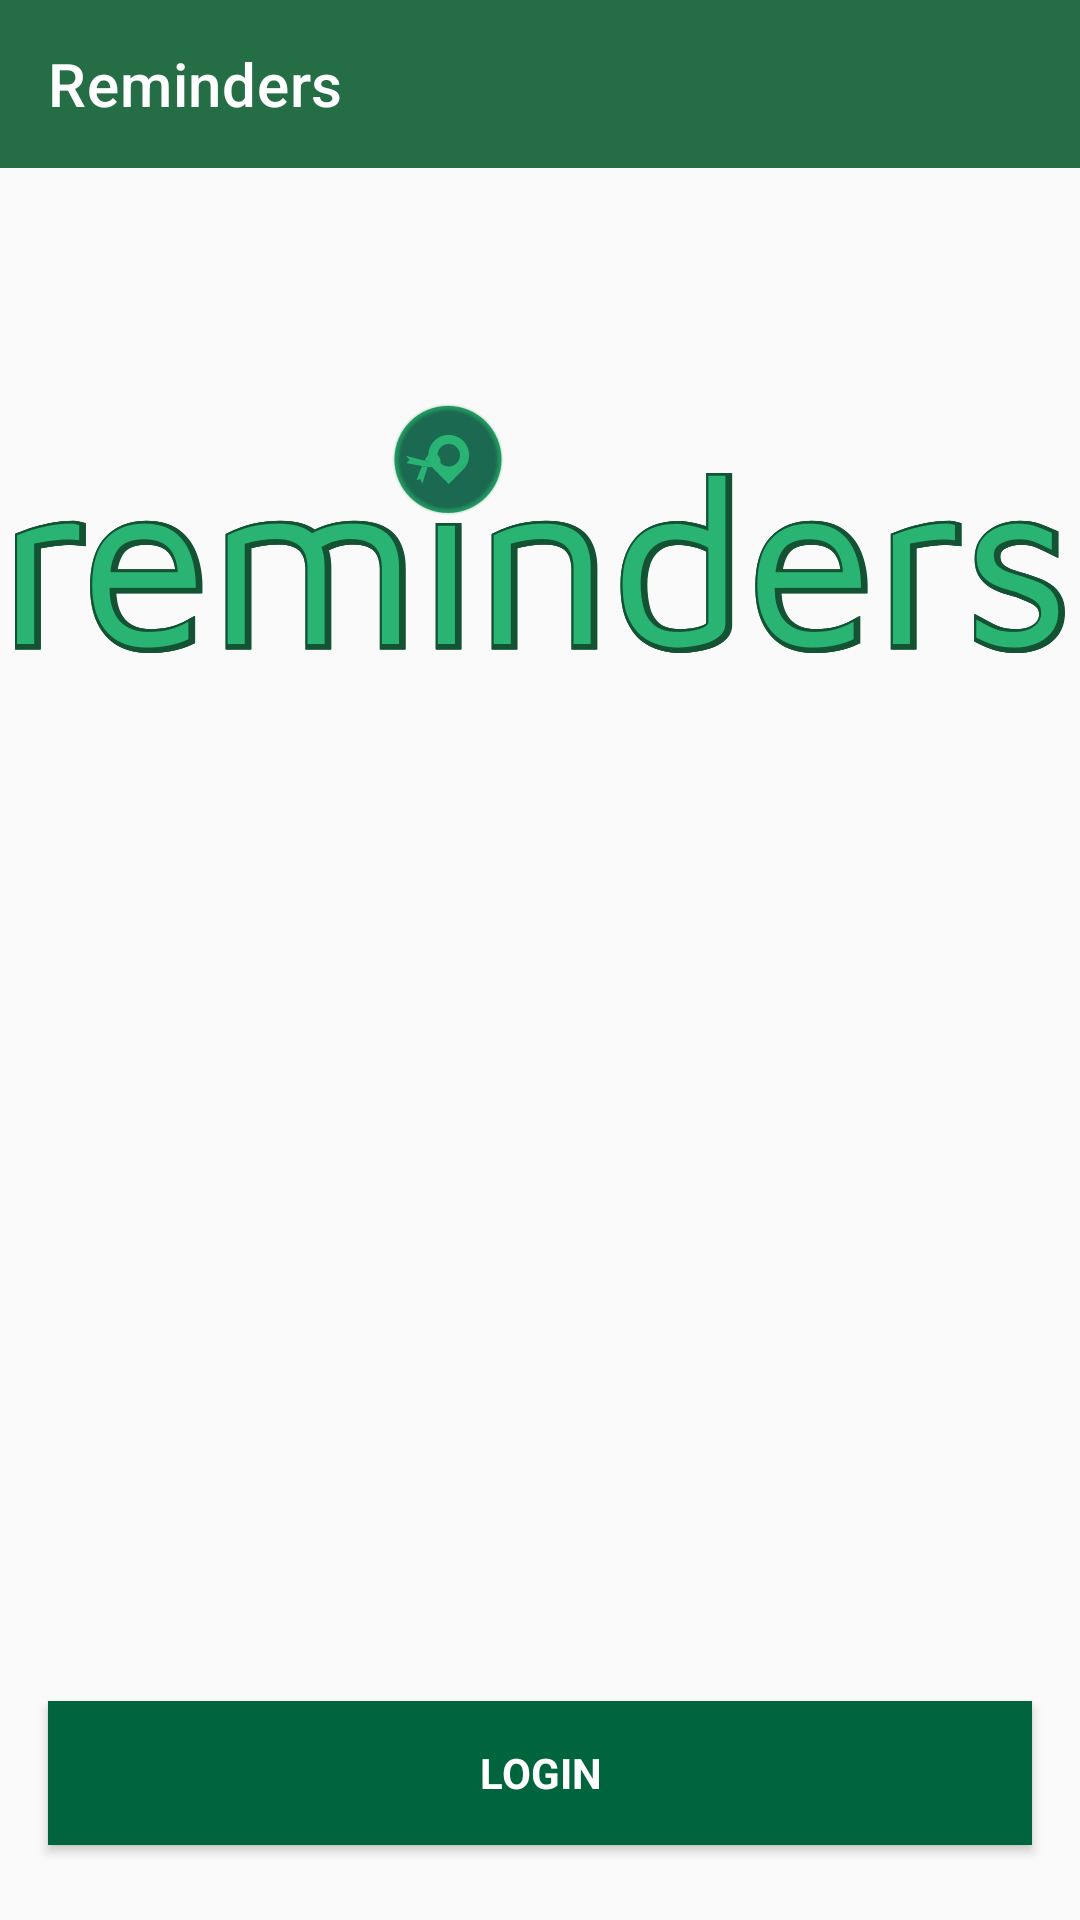

This screen was rendered from an Android layout file. Write that file and the resources it references.
<!-- AndroidManifest.xml: application theme Reminders.Theme -->
<!-- res/layout/activity_authentication.xml -->
<?xml version="1.0" encoding="utf-8"?>
<layout xmlns:android="http://schemas.android.com/apk/res/android"
  xmlns:app="http://schemas.android.com/apk/res-auto"
  xmlns:tools="http://schemas.android.com/tools">

  <androidx.constraintlayout.widget.ConstraintLayout
    style="@style/Reminders.AuthenticationActivity.ConstraintLayout"
    tools:context=".authentication.AuthenticationActivity">

    <com.google.android.material.appbar.AppBarLayout
      android:id="@+id/appbar"
      android:layout_width="match_parent"
      android:layout_height="wrap_content"
      app:layout_constrainedHeight="true"
      app:layout_constraintEnd_toEndOf="parent"
      app:layout_constraintStart_toStartOf="parent"
      app:layout_constraintTop_toTopOf="parent">

      <androidx.appcompat.widget.Toolbar
        android:id="@+id/toolbar"
        style="@style/AuthenticationActivity.Toolbar"
        app:title="@string/app_name" />
    </com.google.android.material.appbar.AppBarLayout>

    
    <ImageView
      android:id="@+id/image_reminders_logo"
      style="@style/AuthenticationActivity.RemindersLogo"
      android:contentDescription="@string/the_reminders_logo"
      app:layout_constrainedHeight="true"
      app:layout_constraintEnd_toEndOf="parent"
      app:layout_constraintStart_toStartOf="parent"
      app:layout_constraintTop_toBottomOf="@+id/appbar" />

    
    <Button
      android:id="@+id/button_login_register"
      style="@style/AuthenticationActivity.LoginButton"
      app:layout_constraintBottom_toBottomOf="parent"
      app:layout_constraintEnd_toEndOf="parent"
      app:layout_constraintStart_toStartOf="parent" />

  </androidx.constraintlayout.widget.ConstraintLayout>
</layout>
<!-- resources referenced by this layout -->
<resources>
  <string name="app_name">Reminders</string>
  <string name="the_reminders_logo">The Reminders logo.</string>
  <style name="AuthenticationActivity.LoginButton" parent="Reminders.AuthenticationActivity">
      <item name="android:layout_height">wrap_content</item>
      <item name="android:layout_width">match_parent</item>
      <item name="android:background">@color/colorAccent</item>
      <item name="android:text">@string/login_button_text</item>
      <item name="android:textStyle">bold</item>
      <item name="android:textAllCaps">true</item>
      <item name="android:layout_marginLeft">@dimen/margin_normal</item>
      <item name="android:layout_marginRight">@dimen/margin_normal</item>
      <item name="android:layout_marginBottom">@dimen/login_button_margin_bottom</item>
      <item name="android:textColor">@color/white</item>
    </style>
  <style name="AuthenticationActivity.RemindersLogo" parent="Reminders.AuthenticationActivity">
      <item name="android:layout_height">@dimen/login_screen_logo_layout_height</item>
      <item name="android:layout_width">@dimen/login_screen_logo_layout_width</item>
      <item name="android:layout_marginTop">@dimen/login_screen_logo_margin_top</item>
      <item name="android:src">@drawable/reminders_logo</item>
    </style>
  <style name="AuthenticationActivity.Toolbar" parent="Widget.MaterialComponents.Toolbar.Primary">
      <item name="android:layout_height">wrap_content</item>
      <item name="android:layout_width">match_parent</item>
      <item name="android:minHeight">?actionBarSize</item>
    </style>
  <style name="Reminders.AuthenticationActivity.ConstraintLayout" parent="Reminders.AuthenticationActivity">
      <item name="android:layout_width">match_parent</item>
      <item name="android:layout_height">match_parent</item>
    </style>
  <style name="Reminders.Theme" parent="Theme.MaterialComponents.DayNight.NoActionBar.Bridge">
      
      <item name="colorPrimary">@color/colorPrimary</item>
      <item name="colorPrimaryDark">@color/colorPrimaryDark</item>
      <item name="colorAccent">@color/colorAccent</item>
      <item name="colorOnPrimary">@color/white</item>
      <item name="android:statusBarColor" tools:targetApi="l">?attr/colorPrimaryDark</item>
      <item name="trackColor">@color/indicatorColorDark</item>
      <item name="indicatorColor">@color/indicatorColorLight</item>
    </style>
  <style name="Reminders.AuthenticationActivity" parent="Reminders.Theme" />
  <color name="colorAccent">#00653C</color>
  <string name="login_button_text">Login</string>
  <dimen name="margin_normal">16dp</dimen>
  <dimen name="login_button_margin_bottom">25dp</dimen>
  <color name="white">#ffffff</color>
  <dimen name="login_screen_logo_layout_height">150dp</dimen>
  <dimen name="login_screen_logo_layout_width">350dp</dimen>
  <dimen name="login_screen_logo_margin_top">45dp</dimen>
  <!-- drawable reminders_logo: png bitmap (drawable-hdpi, 20395 bytes) -->
  <color name="colorPrimary">#256E45</color>
  <color name="colorPrimaryDark">#004E38</color>
  <color name="indicatorColorDark">#004A38</color>
  <color name="indicatorColorLight">#2C815F</color>
</resources>
